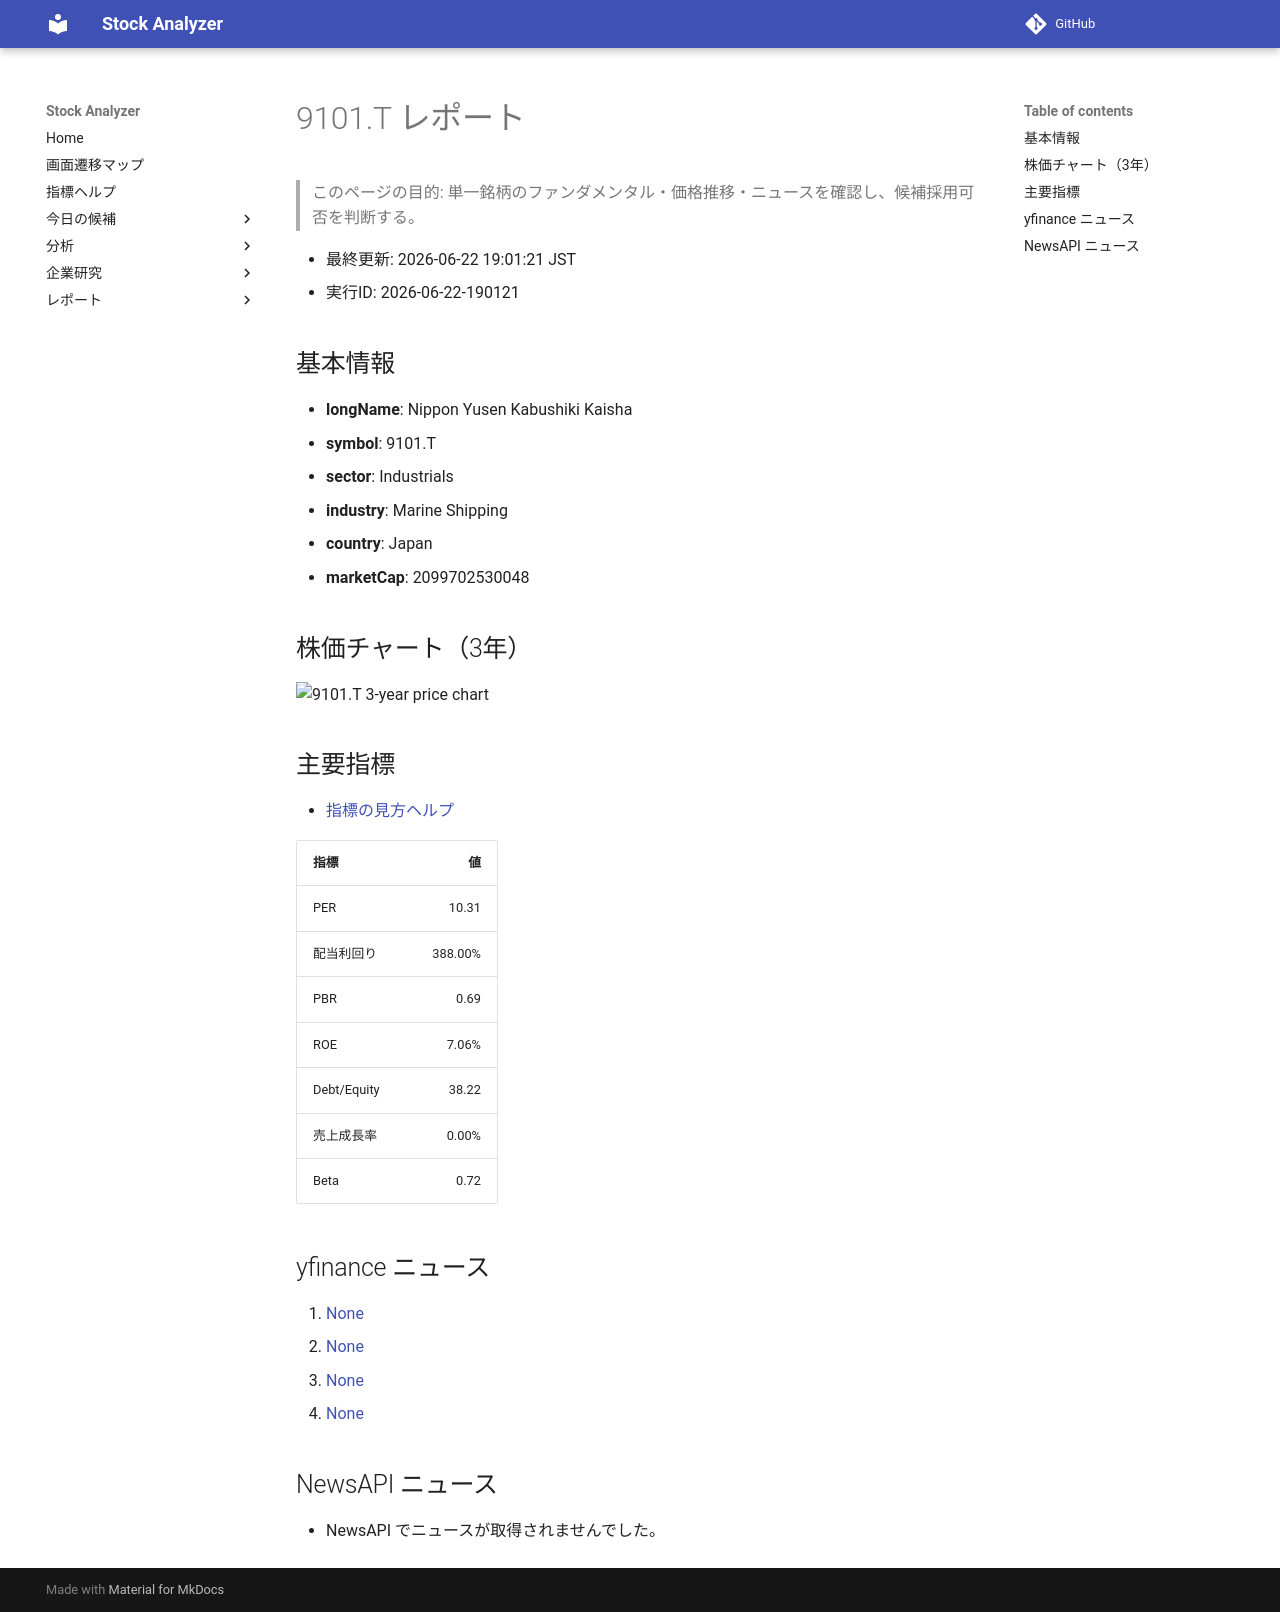

repository: Yumi-note/Making-APP · page: reports/2026-06-22/190121/9101_T/index.html · generator: mkdocs

# 9101.T レポート

> このページの目的: 単一銘柄のファンダメンタル・価格推移・ニュースを確認し、候補採用可否を判断する。

- 最終更新: 2026-06-22 19:01:21 JST
- 実行ID: 2026-06-22-190121

## 基本情報

- **longName**: Nippon Yusen Kabushiki Kaisha
- **symbol**: 9101.T
- **sector**: Industrials
- **industry**: Marine Shipping
- **country**: Japan
- **marketCap**: 2099702530048

## 株価チャート（3年）

![9101.T 3-year price chart](9101_T_3y.png)

## 主要指標

- [指標の見方ヘルプ](../../../../indicators.md)

| 指標 | 値 |
|---|---:|
| PER | 10.31 |
| 配当利回り | 388.00% |
| PBR | 0.69 |
| ROE | 7.06% |
| Debt/Equity | 38.22 |
| 売上成長率 | 0.00% |
| Beta | 0.72 |

## yfinance ニュース

1. [None](None)
2. [None](None)
3. [None](None)
4. [None](None)

## NewsAPI ニュース

- NewsAPI でニュースが取得されませんでした。
